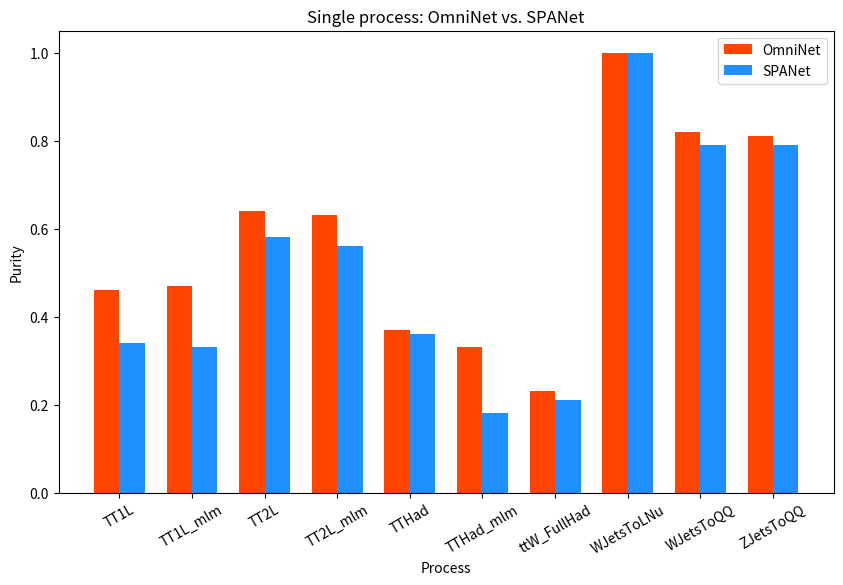

Generate this figure with matplotlib: (Note: this script raises an exception after producing the figure.)
import matplotlib.pyplot as plt
import numpy as np

# Data for the bar plot
categories = ['TT1L', 'TT1L_mlm', 'TT2L', 'TT2L_mlm', 'TTHad', 'TTHad_mlm', 'ttW_FullHad', 'WJetsToLNu', 'WJetsToQQ', 'ZJetsToQQ']
omninet = [0.46, 0.47, 0.64, 0.63, 0.37, 0.33, 0.23, 1, 0.82, 0.81]
spanet = [0.34, 0.33, 0.58, 0.56, 0.36, 0.18, 0.21, 1, 0.79, 0.79]

# Number of categories
x = np.arange(len(categories))

# Bar width
width = 0.35

# Create the bar plot
plt.figure(figsize=(10, 6))
plt.bar(x - width/2, omninet, width, label='OmniNet', color="orangered")
plt.bar(x + width/2, spanet, width, label='SPANet', color = "dodgerblue")

# Add labels, title, and legend
plt.xlabel('Process')
plt.ylabel('Purity')
plt.title('Single process: OmniNet vs. SPANet')
plt.xticks(x, categories, rotation=30)  # Set x-axis labels
plt.legend()

# Show the plot
plt.savefig("/global/homes/w/weipow/OmniNet_web/output_web/all_process_bar_1115.png")

mean_omninet = np.mean(omninet)
mean_spanet = np.mean(spanet)

print(f"Mean Purity - OmniNet: {mean_omninet}, SPANet: {mean_spanet}")
